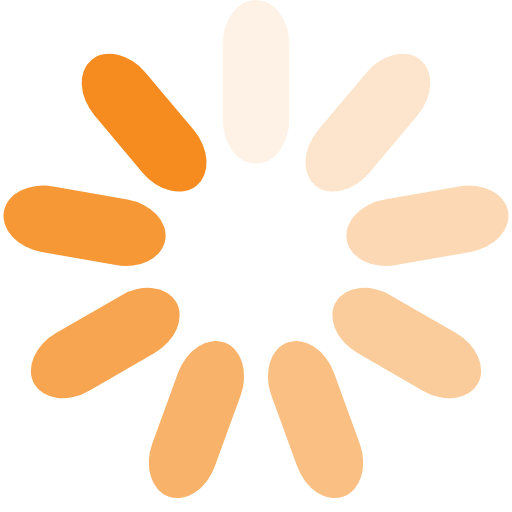
t = 0.00 s
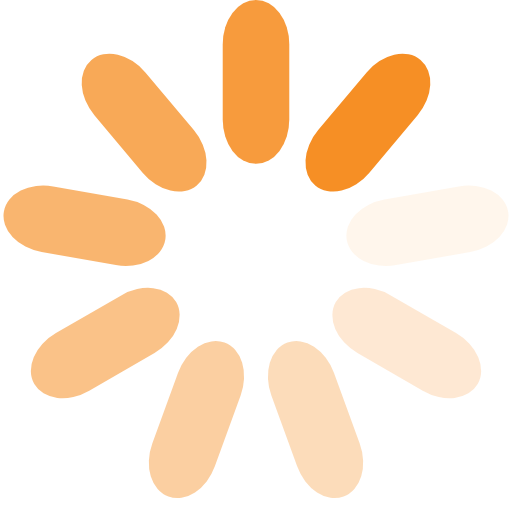
t = 0.25 s
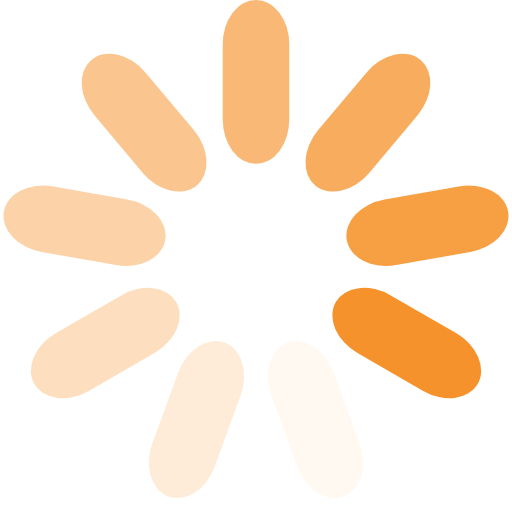
t = 0.50 s
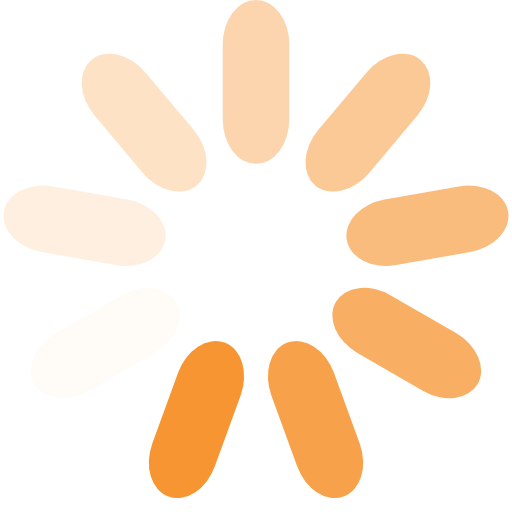
t = 0.75 s

The animated SVG that drew these frames (rendered in a browser with its animation timeline set to each time). Animation: 9 SMIL elements (animate=9); one cycle of 1.00 s, repeats indefinitely.

<?xml version="1.0" encoding="utf-8"?>
<svg xmlns="http://www.w3.org/2000/svg" xmlns:xlink="http://www.w3.org/1999/xlink" style="margin: auto; background: none; display: block; shape-rendering: auto;" width="38px" height="38px" viewBox="0 0 100 100" preserveAspectRatio="xMidYMid">
<g transform="rotate(0 50 50)">
  <rect x="43.5" y="0" rx="6.5" ry="8.64" width="13" height="32" fill="#f68c1f">
    <animate attributeName="opacity" values="1;0" keyTimes="0;1" dur="1s" begin="-0.8888888888888888s" repeatCount="indefinite"></animate>
  </rect>
</g><g transform="rotate(40 50 50)">
  <rect x="43.5" y="0" rx="6.5" ry="8.64" width="13" height="32" fill="#f68c1f">
    <animate attributeName="opacity" values="1;0" keyTimes="0;1" dur="1s" begin="-0.7777777777777778s" repeatCount="indefinite"></animate>
  </rect>
</g><g transform="rotate(80 50 50)">
  <rect x="43.5" y="0" rx="6.5" ry="8.64" width="13" height="32" fill="#f68c1f">
    <animate attributeName="opacity" values="1;0" keyTimes="0;1" dur="1s" begin="-0.6666666666666666s" repeatCount="indefinite"></animate>
  </rect>
</g><g transform="rotate(120 50 50)">
  <rect x="43.5" y="0" rx="6.5" ry="8.64" width="13" height="32" fill="#f68c1f">
    <animate attributeName="opacity" values="1;0" keyTimes="0;1" dur="1s" begin="-0.5555555555555556s" repeatCount="indefinite"></animate>
  </rect>
</g><g transform="rotate(160 50 50)">
  <rect x="43.5" y="0" rx="6.5" ry="8.64" width="13" height="32" fill="#f68c1f">
    <animate attributeName="opacity" values="1;0" keyTimes="0;1" dur="1s" begin="-0.4444444444444444s" repeatCount="indefinite"></animate>
  </rect>
</g><g transform="rotate(200 50 50)">
  <rect x="43.5" y="0" rx="6.5" ry="8.64" width="13" height="32" fill="#f68c1f">
    <animate attributeName="opacity" values="1;0" keyTimes="0;1" dur="1s" begin="-0.3333333333333333s" repeatCount="indefinite"></animate>
  </rect>
</g><g transform="rotate(240 50 50)">
  <rect x="43.5" y="0" rx="6.5" ry="8.64" width="13" height="32" fill="#f68c1f">
    <animate attributeName="opacity" values="1;0" keyTimes="0;1" dur="1s" begin="-0.2222222222222222s" repeatCount="indefinite"></animate>
  </rect>
</g><g transform="rotate(280 50 50)">
  <rect x="43.5" y="0" rx="6.5" ry="8.64" width="13" height="32" fill="#f68c1f">
    <animate attributeName="opacity" values="1;0" keyTimes="0;1" dur="1s" begin="-0.1111111111111111s" repeatCount="indefinite"></animate>
  </rect>
</g><g transform="rotate(320 50 50)">
  <rect x="43.5" y="0" rx="6.5" ry="8.64" width="13" height="32" fill="#f68c1f">
    <animate attributeName="opacity" values="1;0" keyTimes="0;1" dur="1s" begin="0s" repeatCount="indefinite"></animate>
  </rect>
</g>
<!-- [ldio] generated by https://loading.io/ --></svg>
